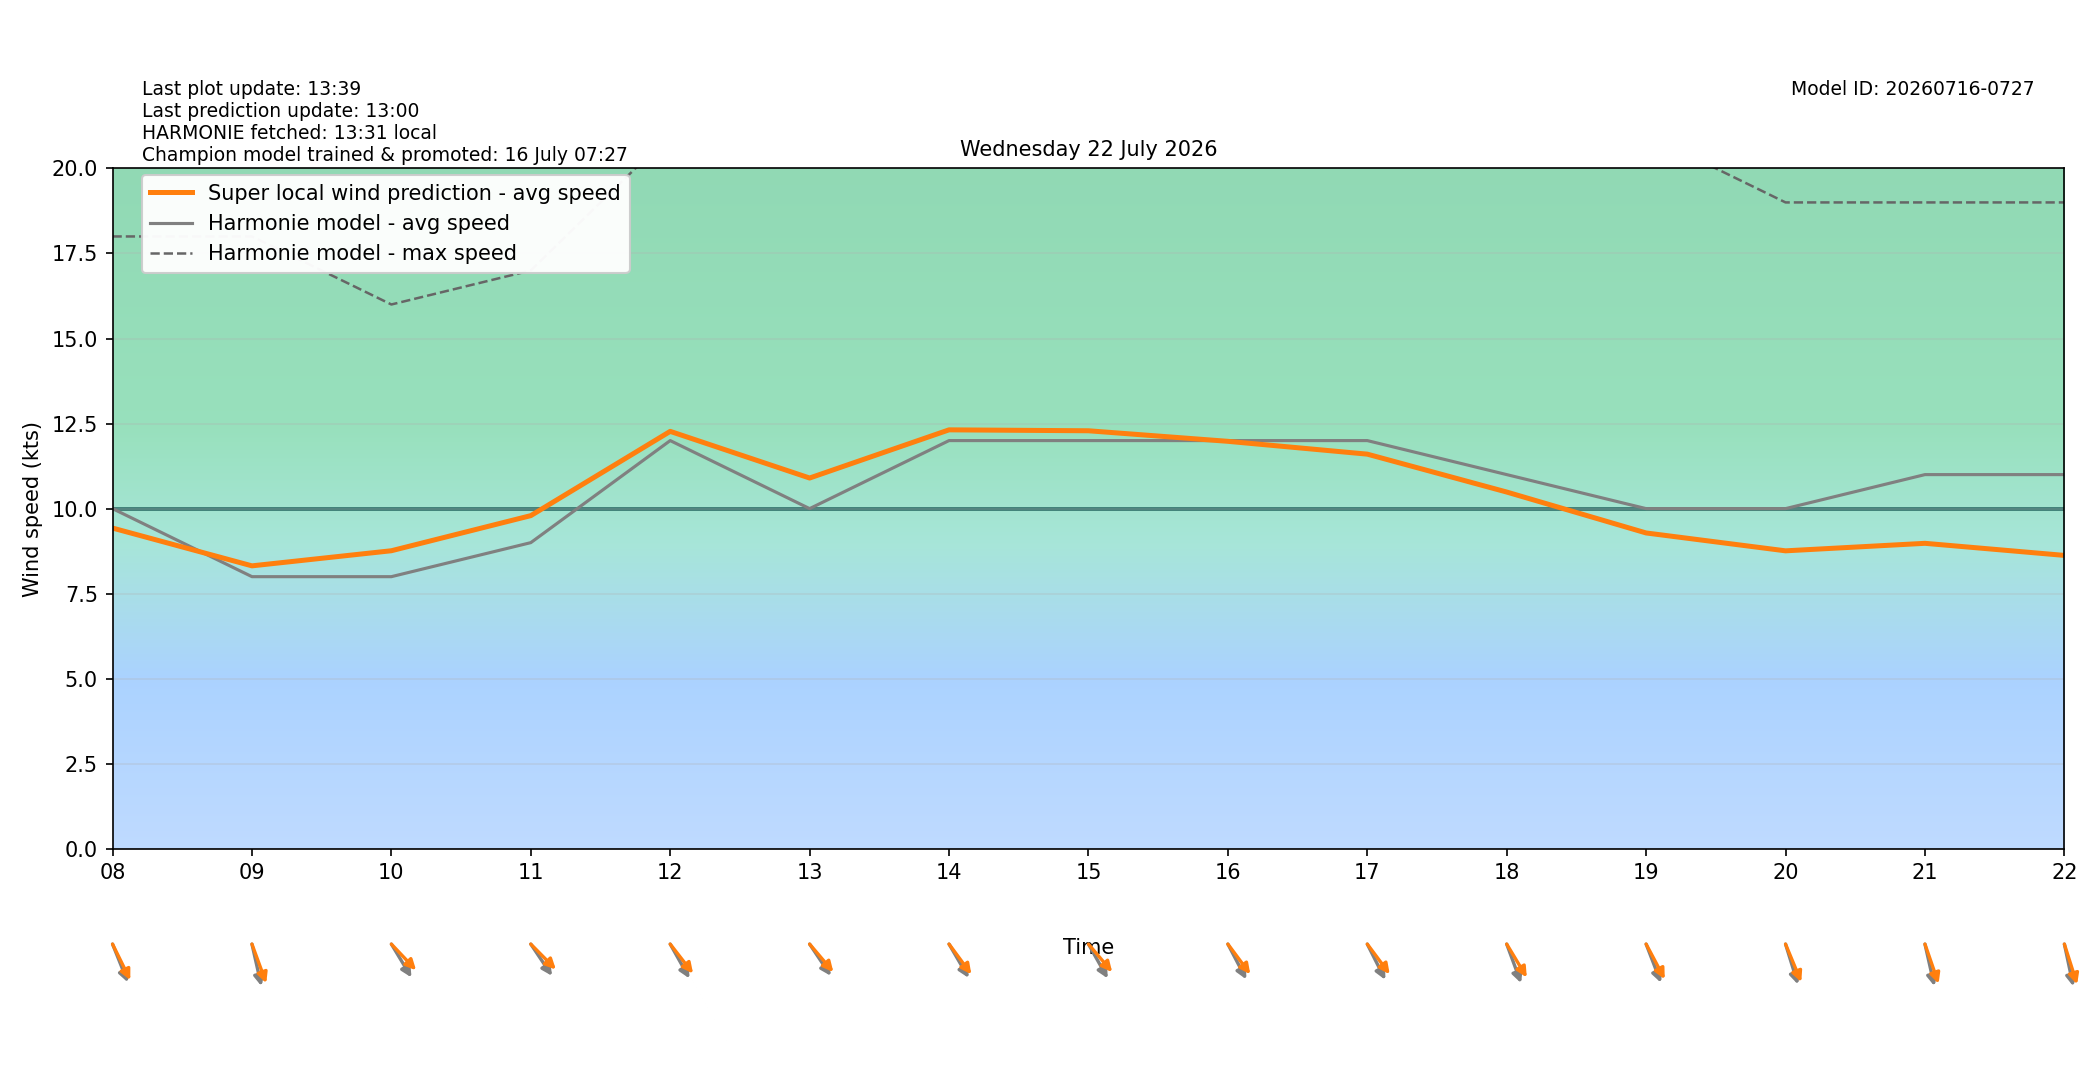

The data file committed next to this chart (first rows):
target_time_utc, target_time_local, hour_utc, hour_local, forecast_wind_speed, forecast_wind_min, forecast_wind_max, lstm_pred_wind_speed, delta_speed_lstm_minus_forecast, forecast_wind_dir_deg, lstm_pred_wind_dir_deg, delta_dir_lstm_minus_forecast
2026-07-21T22:00:00Z, 2026-07-22T00:00:00+0200, 22, 00, 6.0, 6.0, 12.0, 4.594, -1.406, 328.0, 333.1, 5.067
2026-07-21T23:00:00Z, 2026-07-22T01:00:00+0200, 23, 01, 6.0, 6.0, 12.0, 4.533, -1.467, 333.0, 332.3, -0.6842
2026-07-22T00:00:00Z, 2026-07-22T02:00:00+0200, 00, 02, 7.0, 7.0, 12.0, 5.305, -1.695, 325.0, 325.4, 0.3542
2026-07-22T01:00:00Z, 2026-07-22T03:00:00+0200, 01, 03, 6.0, 6.0, 12.0, 5.041, -0.959, 318.0, 317.2, -0.8495
2026-07-22T02:00:00Z, 2026-07-22T04:00:00+0200, 02, 04, 6.0, 6.0, 12.0, 4.799, -1.201, 336.0, 335.1, -0.9438
2026-07-22T03:00:00Z, 2026-07-22T05:00:00+0200, 03, 05, 10.0, 10.0, 18.0, 8.153, -1.847, 331.0, 324.1, -6.946
2026-07-22T04:00:00Z, 2026-07-22T06:00:00+0200, 04, 06, 10.0, 10.0, 20.0, 8.994, -1.006, 323.0, 317.3, -5.708
2026-07-22T05:00:00Z, 2026-07-22T07:00:00+0200, 05, 07, 9.0, 9.0, 18.0, 8.461, -0.5391, 325.0, 320, -4.989
2026-07-22T06:00:00Z, 2026-07-22T08:00:00+0200, 06, 08, 10.0, 10.0, 18.0, 9.428, -0.5716, 330.0, 324.6, -5.378
2026-07-22T07:00:00Z, 2026-07-22T09:00:00+0200, 07, 09, 8.0, 8.0, 18.0, 8.318, 0.318, 342.0, 332.2, -9.773
2026-07-22T08:00:00Z, 2026-07-22T10:00:00+0200, 08, 10, 8.0, 8.0, 16.0, 8.762, 0.7621, 319.0, 306.2, -12.76
2026-07-22T09:00:00Z, 2026-07-22T11:00:00+0200, 09, 11, 9.0, 9.0, 17.0, 9.794, 0.7941, 316.0, 305.1, -10.94
2026-07-22T10:00:00Z, 2026-07-22T12:00:00+0200, 10, 12, 12.0, 12.0, 21.0, 12.27, 0.271, 321.0, 311.8, -9.228
2026-07-22T11:00:00Z, 2026-07-22T13:00:00+0200, 11, 13, 10.0, 10.0, 21.0, 10.9, 0.8995, 316.0, 309.3, -6.727
2026-07-22T12:00:00Z, 2026-07-22T14:00:00+0200, 12, 14, 12.0, 12.0, 22.0, 12.32, 0.3156, 320.0, 313.3, -6.746
2026-07-22T13:00:00Z, 2026-07-22T15:00:00+0200, 13, 15, 12.0, 12.0, 25.0, 12.29, 0.2884, 321.0, 309.3, -11.75
2026-07-22T14:00:00Z, 2026-07-22T16:00:00+0200, 14, 16, 12.0, 12.0, 24.0, 11.98, -0.02181, 323.0, 313, -9.989
2026-07-22T15:00:00Z, 2026-07-22T17:00:00+0200, 15, 17, 12.0, 12.0, 23.0, 11.6, -0.3987, 324.0, 313, -11.04
2026-07-22T16:00:00Z, 2026-07-22T18:00:00+0200, 16, 18, 11.0, 11.0, 23.0, 10.49, -0.5125, 332.0, 319, -12.97
2026-07-22T17:00:00Z, 2026-07-22T19:00:00+0200, 17, 19, 10.0, 10.0, 21.0, 9.285, -0.7154, 331.0, 322.6, -8.427
2026-07-22T18:00:00Z, 2026-07-22T20:00:00+0200, 18, 20, 10.0, 10.0, 19.0, 8.759, -1.241, 336.0, 329.1, -6.869
2026-07-22T19:00:00Z, 2026-07-22T21:00:00+0200, 19, 21, 11.0, 11.0, 19.0, 8.98, -2.02, 342.0, 333.6, -8.444
2026-07-22T20:00:00Z, 2026-07-22T22:00:00+0200, 20, 22, 11.0, 11.0, 19.0, 8.625, -2.375, 343.0, 335.4, -7.563
2026-07-22T21:00:00Z, 2026-07-22T23:00:00+0200, 21, 23, 9.0, 9.0, 19.0, 7.227, -1.773, 337.0, 329.3, -7.686
